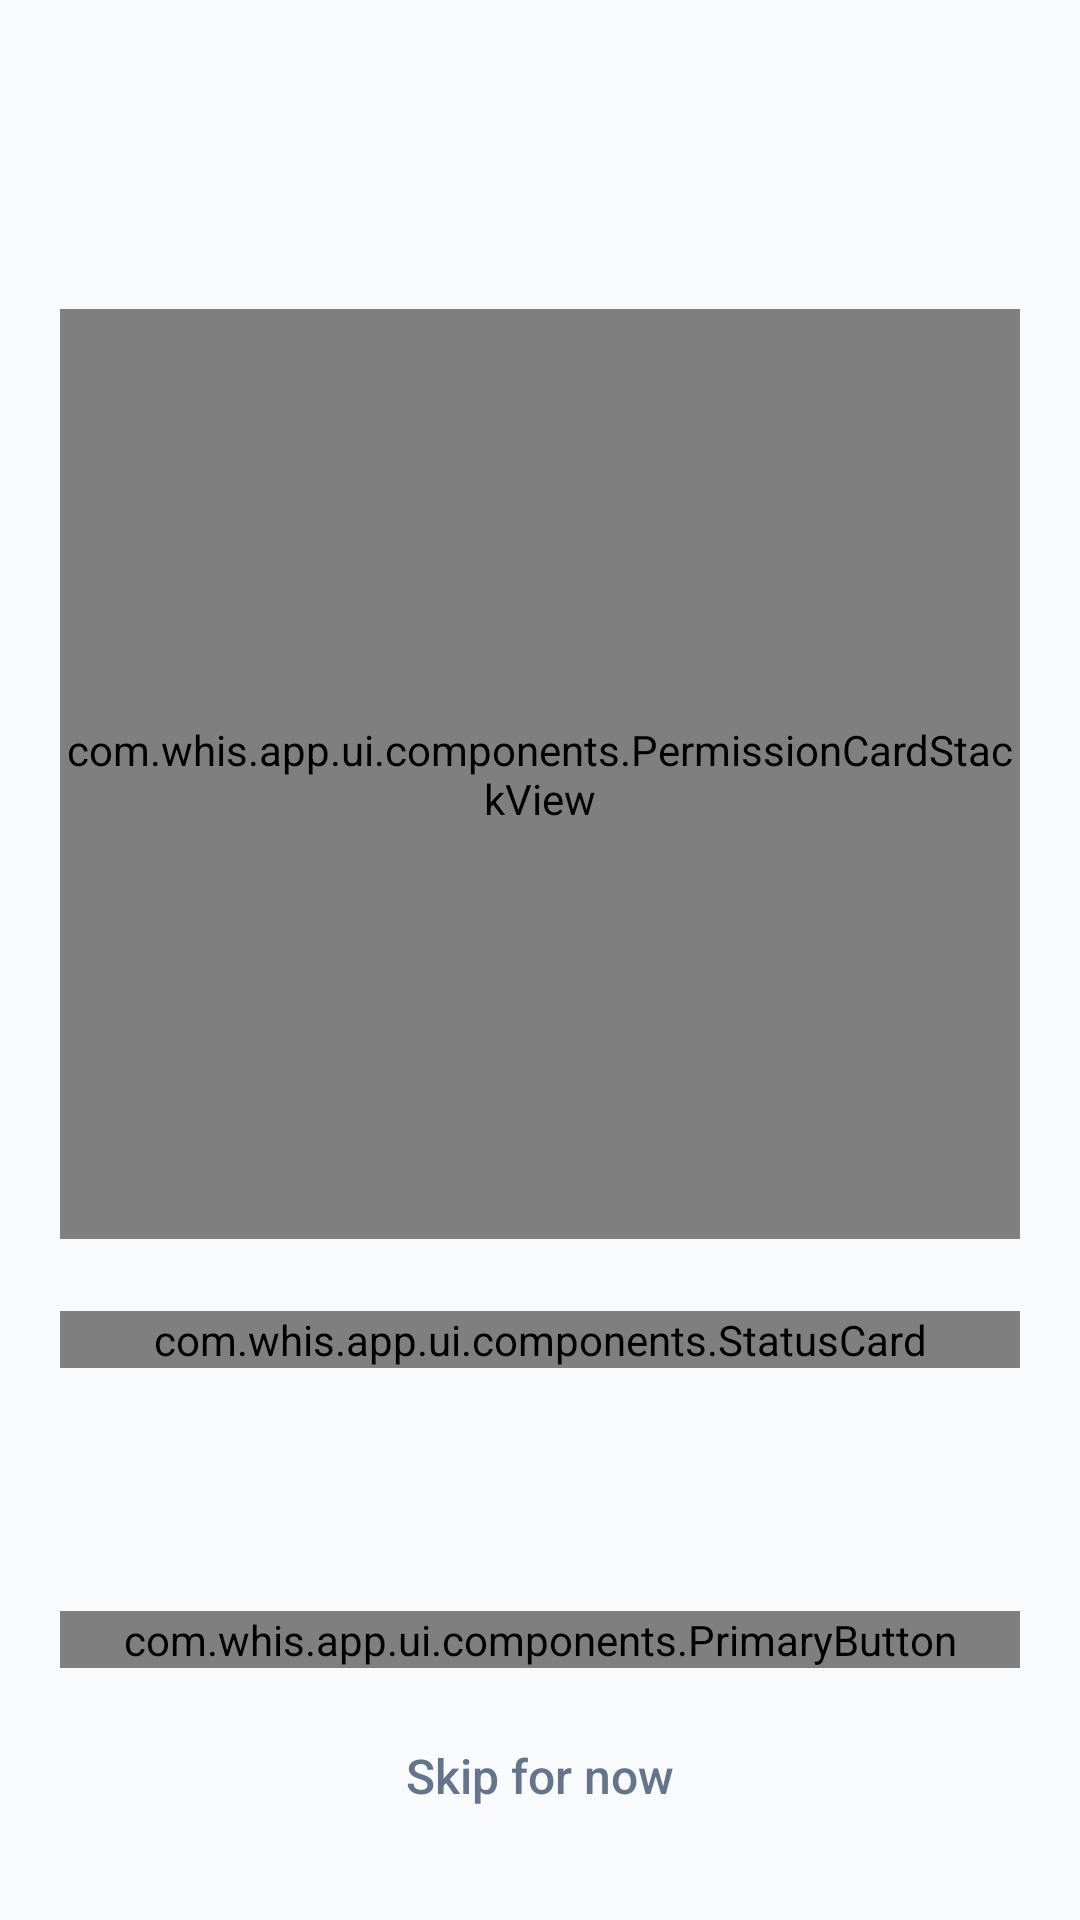

Write the Android layout XML for this screen, with the resource values it uses.
<!-- AndroidManifest.xml: application theme Theme.Whis -->
<!-- res/layout/fragment_permission_step.xml -->
<?xml version="1.0" encoding="utf-8"?>
<ScrollView xmlns:android="http://schemas.android.com/apk/res/android"
    android:layout_width="match_parent"
    android:layout_height="match_parent"
    android:fillViewport="true"
    android:background="@color/whis_bg">

    <LinearLayout
        android:layout_width="match_parent"
        android:layout_height="wrap_content"
        android:orientation="vertical"
        android:paddingHorizontal="@dimen/whis_spacing_screen_margin"
        android:paddingTop="@dimen/whis_spacing_section"
        android:paddingBottom="@dimen/whis_spacing_section">

        
        <TextView
            android:id="@+id/tv_step_indicator"
            android:layout_width="wrap_content"
            android:layout_height="wrap_content"
            style="@style/Whis.TextAppearance.H2"
            android:textColor="@color/whis_trusted" />

        
        <TextView
            android:id="@+id/tv_perm_title"
            android:layout_width="wrap_content"
            android:layout_height="wrap_content"
            android:layout_marginTop="@dimen/whis_spacing_item"
            style="@style/Whis.TextAppearance.H1" />

        
        <com.whis.app.ui.components.PermissionCardStackView
            android:id="@+id/perm_card_stack"
            android:layout_width="match_parent"
            android:layout_height="310dp"
            android:layout_marginTop="20dp"
            android:layout_marginBottom="16dp" />

        
        <com.whis.app.ui.components.StatusCard
            android:layout_width="match_parent"
            android:layout_height="wrap_content"
            android:layout_marginTop="8dp">

            <TextView
                android:id="@+id/tv_perm_explanation"
                android:layout_width="wrap_content"
                android:layout_height="wrap_content"
                style="@style/Whis.TextAppearance.BodyLarge" />

        </com.whis.app.ui.components.StatusCard>

        
        <TextView
            android:id="@+id/tv_manufacturer_hint"
            android:layout_width="wrap_content"
            android:layout_height="wrap_content"
            android:layout_marginTop="@dimen/whis_spacing_item"
            style="@style/Whis.TextAppearance.Caption"
            android:visibility="gone" />

        
        <TextView
            android:id="@+id/tv_perm_status"
            android:layout_width="wrap_content"
            android:layout_height="wrap_content"
            android:layout_marginTop="@dimen/whis_spacing_item"
            style="@style/Whis.TextAppearance.Body"
            android:visibility="gone" />

        
        <View
            android:layout_width="0dp"
            android:layout_height="0dp"
            android:layout_weight="1" />

        
        <com.whis.app.ui.components.PrimaryButton
            android:id="@+id/btn_grant_permission"
            android:layout_width="match_parent"
            android:layout_height="wrap_content"
            android:layout_marginTop="@dimen/whis_spacing_section" />

        
        <Button
            android:id="@+id/btn_skip"
            android:layout_width="match_parent"
            android:layout_height="@dimen/whis_touch_floor"
            android:layout_marginTop="@dimen/whis_spacing_item"
            android:text="Skip for now"
            android:textSize="16sp"
            android:textAllCaps="false"
            android:textColor="@color/whis_text_mid"
            android:background="@android:color/transparent" />

    </LinearLayout>
</ScrollView>
<!-- resources referenced by this layout -->
<resources>
  <color name="whis_bg">#F8FAFC</color>
  <color name="whis_text_mid">#64748B</color>
  <color name="whis_trusted">#16A34A</color>
  <dimen name="whis_spacing_item">12dp</dimen>
  <dimen name="whis_spacing_screen_margin">20dp</dimen>
  <dimen name="whis_spacing_section">24dp</dimen>
  <dimen name="whis_touch_floor">48dp</dimen>
  <style name="Whis.TextAppearance.Body" parent="TextAppearance.MaterialComponents.Body1">
          <item name="android:fontFamily">@font/outfit</item>
          <item name="android:textSize">16sp</item>
          <item name="android:textColor">@color/whis_text_hi</item>
      </style>
  <style name="Whis.TextAppearance.BodyLarge" parent="TextAppearance.MaterialComponents.Body1">
          <item name="android:fontFamily">@font/outfit</item>
          <item name="android:textSize">17sp</item>
          <item name="android:textColor">@color/whis_text_hi</item>
      </style>
  <style name="Whis.TextAppearance.Caption" parent="TextAppearance.MaterialComponents.Caption">
          <item name="android:fontFamily">@font/outfit</item>
          <item name="android:textSize">13sp</item>
          <item name="android:textColor">@color/whis_text_mid</item>
      </style>
  <style name="Whis.TextAppearance.H1" parent="TextAppearance.MaterialComponents.Headline5">
          <item name="android:fontFamily">@font/outfit</item>
          <item name="android:textSize">22sp</item>
          <item name="android:textStyle">bold</item>
          <item name="android:textColor">@color/whis_text_hi</item>
      </style>
  <style name="Whis.TextAppearance.H2" parent="TextAppearance.MaterialComponents.Overline">
          <item name="android:fontFamily">@font/outfit</item>
          <item name="android:textSize">13sp</item>
          <item name="android:textStyle">bold</item>
          <item name="android:textAllCaps">true</item>
          <item name="android:letterSpacing">0.08</item>
          <item name="android:textColor">@color/whis_text_mid</item>
      </style>
  <style name="Theme.Whis" parent="Theme.MaterialComponents.DayNight.NoActionBar">
  
          
          <item name="colorPrimary">@color/whis_trusted</item>
          <item name="colorPrimaryVariant">@color/whis_green_dark</item>
          <item name="colorOnPrimary">#FFFFFF</item>
  
          
          <item name="colorSecondary">@color/whis_likely_safe</item>
          <item name="colorOnSecondary">#FFFFFF</item>
  
          
          <item name="colorSurface">@color/whis_surface</item>
          <item name="colorOnSurface">@color/whis_text_hi</item>
          <item name="android:colorBackground">@color/whis_bg</item>
          <item name="android:windowBackground">@color/whis_bg</item>
  
          
          <item name="android:textColorPrimary">@color/whis_text_hi</item>
          <item name="android:textColorSecondary">@color/whis_text_mid</item>
          <item name="android:textColorHint">@color/whis_text_mid</item>
  
          
          <item name="android:statusBarColor">@color/whis_bg</item>
          <item name="android:windowLightStatusBar">true</item>
  
          
          <item name="android:navigationBarColor">@color/whis_surface_elevated</item>
          <item name="android:windowLightNavigationBar" tools:targetApi="o_mr1">true</item>
  
      </style>
  <color name="whis_text_hi">#0F172A</color>
  <color name="whis_green_dark">#15803D</color>
  <color name="whis_likely_safe">#22C55E</color>
  <color name="whis_surface">#FFFFFF</color>
  <color name="whis_surface_elevated">#F1F5F9</color>
</resources>
